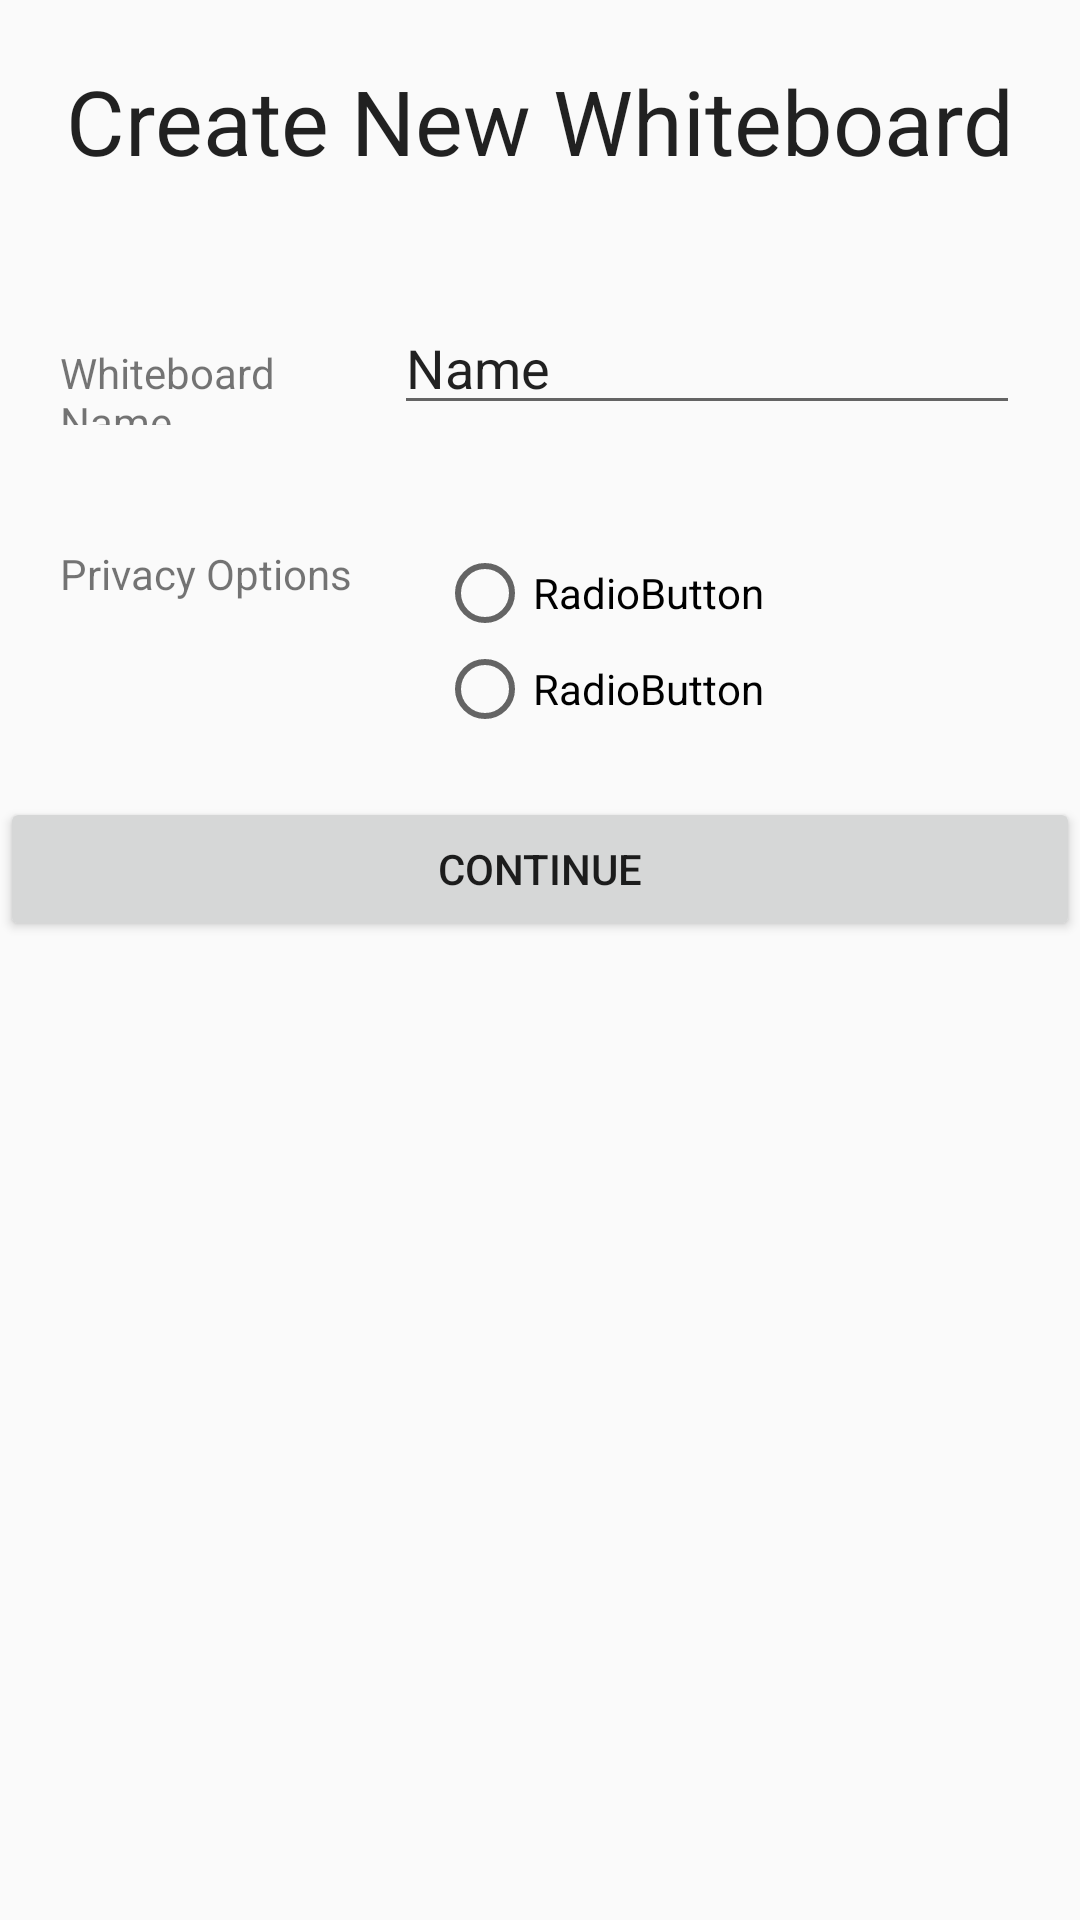

Layout XML and referenced resources for this Android screen:
<!-- AndroidManifest.xml: application theme AppTheme -->
<!-- res/layout/create_whiteboard.xml -->
<?xml version="1.0" encoding="utf-8"?>
<LinearLayout xmlns:android="http://schemas.android.com/apk/res/android"
    xmlns:tools="http://schemas.android.com/tools"
    android:orientation="vertical" android:layout_width="match_parent"
    android:layout_height="match_parent">

    <TextView
        android:text="Create New Whiteboard"
        android:layout_width="match_parent"
        android:layout_height="wrap_content"
        android:id="@+id/textView3"
        android:layout_margin="20dp"
        android:textAppearance="@style/TextAppearance.AppCompat"
        android:textSize="30sp"
        android:textAlignment="center" />

    <LinearLayout
        android:orientation="horizontal"
        android:layout_width="match_parent"
        android:layout_height="wrap_content"
        android:padding="20dp">

        <TextView
            android:layout_width="wrap_content"
            android:layout_height="wrap_content"
            android:id="@+id/whiteboardName"
            android:layout_weight="1"
            android:hint="Name"
            android:text="Whiteboard Name"
            android:textSize="14sp" />

        <EditText
            android:layout_width="wrap_content"
            android:layout_height="wrap_content"
            android:inputType="text"
            android:text="Name"
            android:ems="10"
            android:layout_weight="1"
            android:singleLine="false"
            android:id="@+id/whiteboardName" />

    </LinearLayout>

    <LinearLayout
        android:orientation="horizontal"
        android:layout_width="match_parent"
        android:layout_height="wrap_content"
        android:padding="20dp">

        <TextView
            android:text="Privacy Options"
            android:layout_width="wrap_content"
            android:layout_height="wrap_content"
            android:id="@+id/textView5"
            android:layout_weight="0.5" />

        <RadioGroup
            android:layout_width="wrap_content"
            android:layout_height="wrap_content"
            android:layout_weight="1.5">

            <RadioButton
                android:text="RadioButton"
                android:layout_width="wrap_content"
                android:layout_height="wrap_content"
                android:id="@+id/radioButton2"
                android:layout_weight="1" />

            <RadioButton
                android:text="RadioButton"
                android:layout_width="wrap_content"
                android:layout_height="wrap_content"
                android:id="@+id/radioButton"
                android:layout_weight="1" />
        </RadioGroup>
    </LinearLayout>

    <Button
        android:text="Continue"
        android:layout_width="match_parent"
        android:layout_height="wrap_content"
        android:id="@+id/button3" />
</LinearLayout>
<!-- resources referenced by this layout -->
<resources>
  <style name="AppTheme" parent="Theme.AppCompat.Light.DarkActionBar">
          
          <item name="colorPrimary">@color/colorPrimary</item>
          <item name="colorPrimaryDark">@color/colorPrimaryDark</item>
          <item name="colorAccent">@color/colorAccent</item>
      </style>
  <color name="colorPrimary">#32e988</color>
  <color name="colorPrimaryDark">#303F9F</color>
  <color name="colorAccent">#FF4081</color>
</resources>
